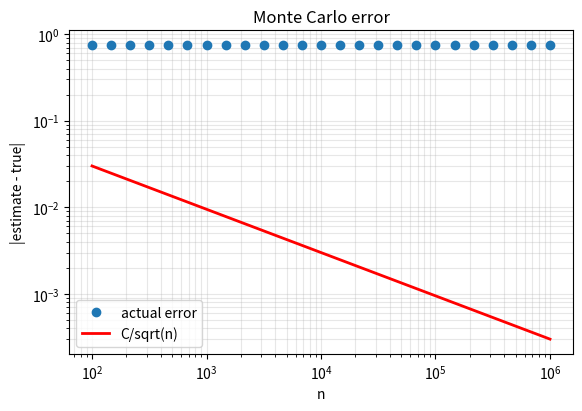
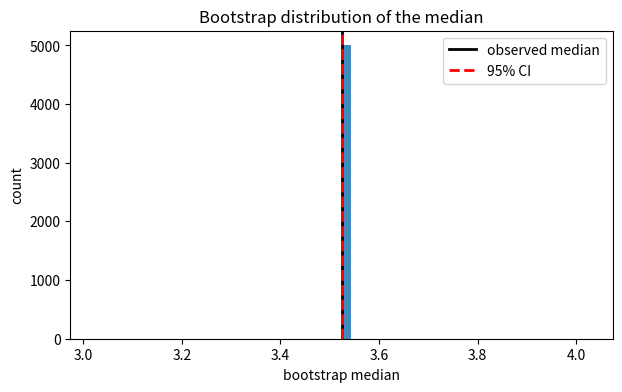

Write the Python code that produced these figures, in order.
import numpy as np
import matplotlib.pyplot as plt

rng = np.random.default_rng(20260302)
print("준비 완료")

def mc_integral(n, rng):
    u = rng.random(n)
    g = np.exp(-u ** 2)
    # TODO 1: 추정값(표본평균)과 표준오차(std/sqrt(n))를 돌려주세요
    est = 0.0
    se = 0.0
    return est, se


for n in [1000, 100_000, 1_000_000]:
    est, se = mc_integral(n, rng)
    print(f"n={n:>9,}  추정 {est:.5f} +- {1.96 * se:.5f}")

print("\n참값 (scipy 수치적분): 0.746824")

TRUE = 0.7468241328124271
ns = np.unique(np.logspace(2, 6, 25).astype(int))
errs = [abs(mc_integral(n, rng)[0] - TRUE) for n in ns]

plt.figure(figsize=(6.5, 4.2))
plt.loglog(ns, errs, "o", ms=6, label="actual error")
plt.loglog(ns, 0.3 / np.sqrt(ns), lw=2, color="red", label="C/sqrt(n)")
plt.xlabel("n")
plt.ylabel("|estimate - true|")
plt.title("Monte Carlo error")
plt.legend()
plt.grid(alpha=0.3, which="both")
plt.show()

# TODO 2: 로그-로그 기울기를 구하세요
#         힌트: np.polyfit(np.log(ns), np.log(np.maximum(errs, 1e-12)), 1)[0]
slope = 0.0
print(f"로그-로그 기울기: {slope:.3f}   (이론 -0.5)")

def mc_ball_fraction(d, n, rng):
    pts = rng.uniform(-1, 1, size=(n, d))
    # TODO 3: 원점에서의 거리 제곱이 1 이하인 점의 비율을 구하세요
    #         힌트: ((pts ** 2).sum(axis=1) <= 1).mean()
    return 0.0


print(f"{'d':>4}{'격자 필요 점수 (축당 100)':>28}{'MC 추정 (n=200,000)':>24}")
for d in [1, 2, 3, 5, 10, 20]:
    grid = 100 ** d
    frac = mc_ball_fraction(d, 200_000, rng)
    grid_str = f"10^{d * 2}" if d > 3 else f"{grid:,}"
    print(f"{d:>4}{grid_str:>28}{frac:>24.5f}")

data = rng.lognormal(mean=1.0, sigma=0.8, size=60)
print(f"표본 크기 {len(data)}, 관측 중앙값 {np.median(data):.4f}")

B = 5000
# TODO 4: 복원추출로 재표본을 만들고 중앙값을 B번 계산하세요
#         힌트: np.median(rng.choice(data, size=len(data), replace=True))
boot = np.array([np.median(data) for _ in range(B)])

lo, hi = np.percentile(boot, [2.5, 97.5])

plt.figure(figsize=(7, 4))
plt.hist(boot, bins=50, alpha=0.85)
plt.axvline(np.median(data), color="black", lw=2, label="observed median")
plt.axvline(lo, color="red", ls="--", lw=2, label="95% CI")
plt.axvline(hi, color="red", ls="--", lw=2)
plt.xlabel("bootstrap median")
plt.ylabel("count")
plt.title("Bootstrap distribution of the median")
plt.legend()
plt.show()

print(f"bootstrap 표준오차 {boot.std():.4f}")
print(f"95% 신뢰구간 [{lo:.4f}, {hi:.4f}]")

TRUE_MEDIAN = np.exp(1.0)
print(f"참 중앙값 = {TRUE_MEDIAN:.4f}\n")

for n in [10, 30, 100, 500]:
    sample = rng.lognormal(mean=1.0, sigma=0.8, size=n)
    boot = np.array([np.median(rng.choice(sample, size=n, replace=True))
                     for _ in range(2000)])
    lo, hi = np.percentile(boot, [2.5, 97.5])
    # TODO 5: 참값이 구간 안에 들어오는지 판정하세요.  힌트: lo <= TRUE_MEDIAN <= hi
    covered = False
    print(f"n={n:>4}  구간 [{lo:6.3f}, {hi:6.3f}]  폭 {hi - lo:5.3f}  "
          f"참값 포함: {'O' if covered else 'X'}")
